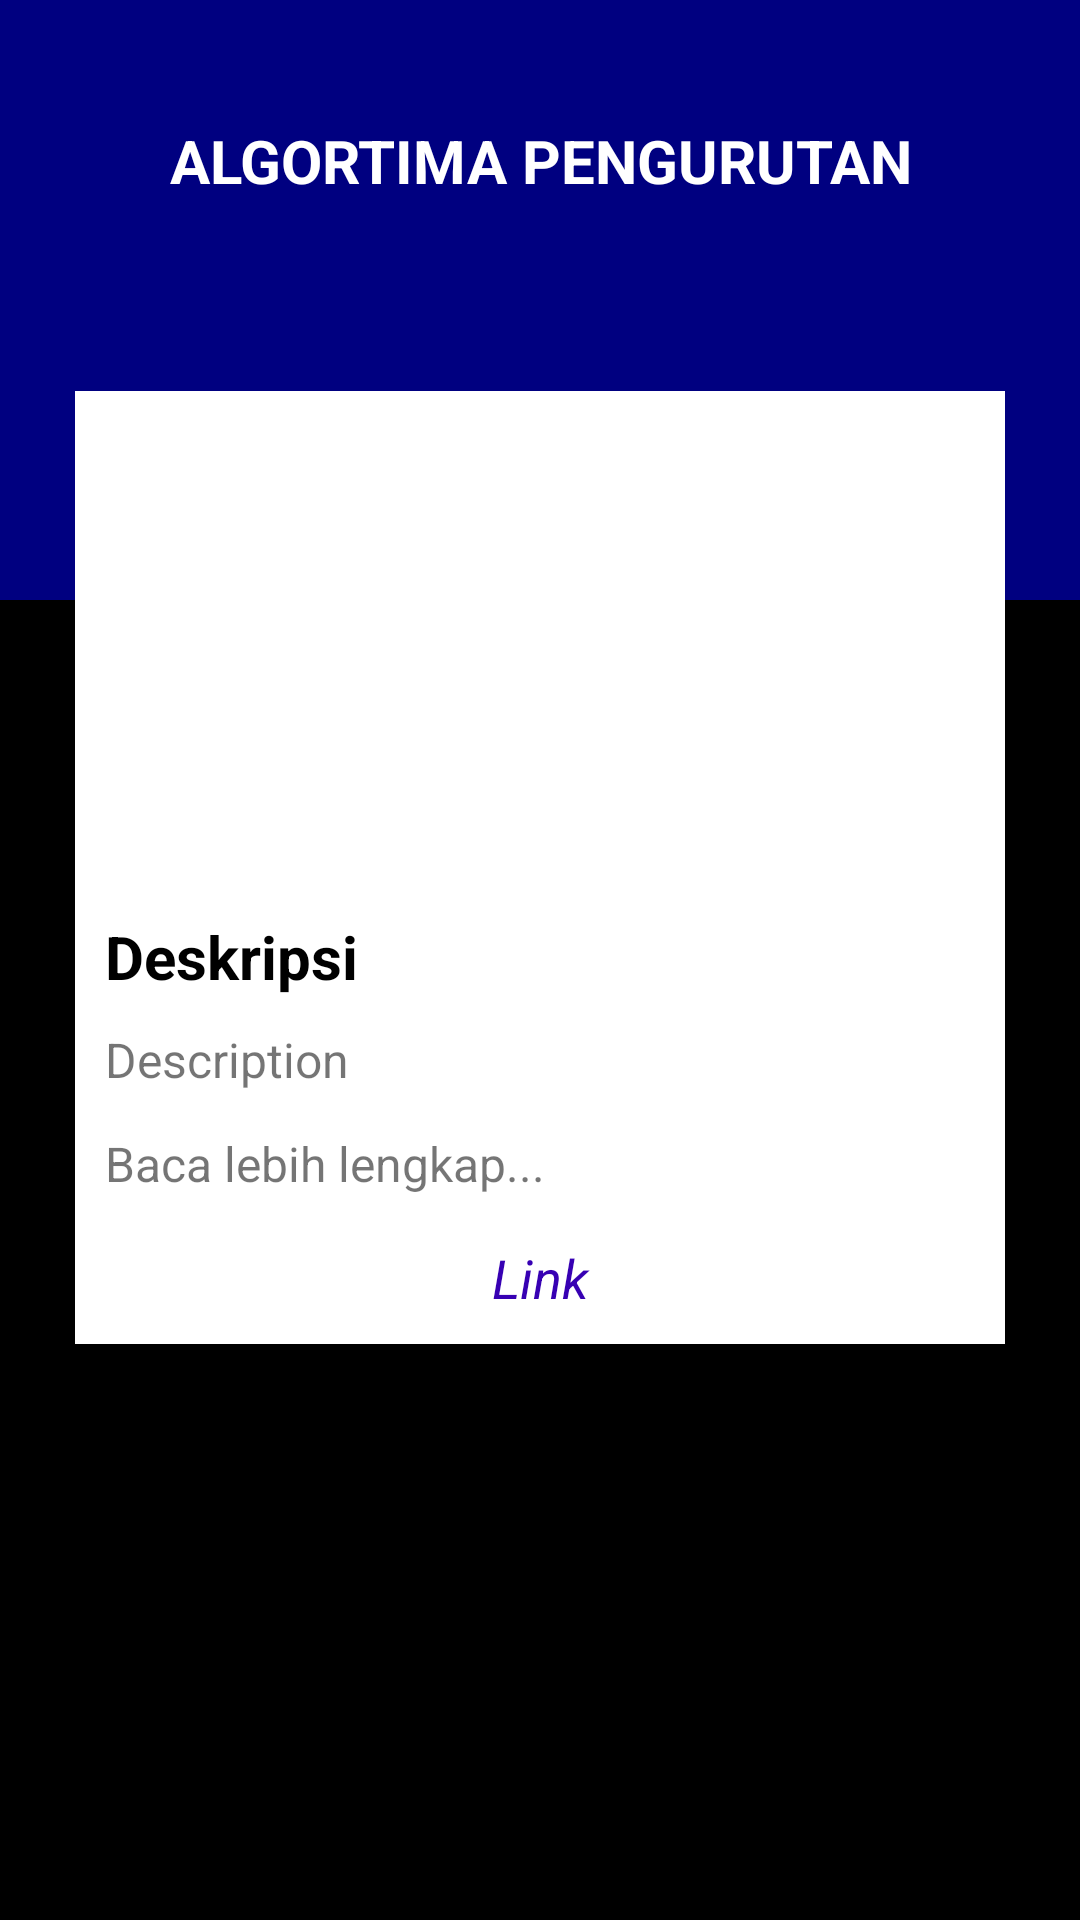

Android layout source for this screen:
<!-- AndroidManifest.xml: application theme Theme.AlgoritmaSortingAPI -->
<!-- res/layout/detail_content.xml -->
<?xml version="1.0" encoding="utf-8"?>
<ScrollView xmlns:android="http://schemas.android.com/apk/res/android"
    xmlns:app="http://schemas.android.com/apk/res-auto"
    xmlns:tools="http://schemas.android.com/tools"
    android:background="@color/black"
    android:layout_width="match_parent"
    android:layout_height="match_parent">

    <RelativeLayout
        android:layout_width="match_parent"
        android:layout_height="wrap_content">

        <LinearLayout
            android:id="@+id/header"
            android:layout_width="match_parent"
            android:layout_height="200dp"
            android:background="@color/navy"
            android:orientation="vertical">

            <TextView
                android:id="@+id/titleDetail"
                android:layout_width="match_parent"
                android:layout_height="wrap_content"
                android:layout_marginTop="40dp"
                android:gravity="center"
                android:text="ALGORTIMA PENGURUTAN"
                android:textColor="@color/white"
                android:textSize="20sp"
                android:textStyle="bold" />
        </LinearLayout>

        <LinearLayout
            android:layout_width="370dp"
            android:layout_height="wrap_content"
            android:layout_below="@id/header"
            android:layout_centerInParent="true"
            android:layout_marginTop="-70dp"
            android:layout_marginLeft="50dp"
            android:background="@color/white"
            android:orientation="vertical"
            android:padding="10dp">

            <ImageView
                android:id="@+id/imgDetail"
                android:layout_width="190dp"
                android:layout_height="150dp"
                android:layout_gravity="center" />

            <TextView
                android:layout_width="wrap_content"
                android:layout_height="wrap_content"
                android:layout_marginTop="15dp"
                android:gravity="center"
                android:text="Deskripsi"
                android:textColor="@color/black"
                android:textSize="20dp"
                android:textStyle="bold" />

            <TextView
                android:id="@+id/descDetail"
                android:layout_width="wrap_content"
                android:layout_height="wrap_content"
                android:paddingTop="10dp"
                android:text="Description"
                android:textSize="16sp" />

            <TextView
                android:layout_width="wrap_content"
                android:layout_height="wrap_content"
                android:paddingTop="13dp"
                android:text="Baca lebih lengkap..."
                android:textSize="16sp" />

            <TextView
                android:id="@+id/linkDetail"
                android:layout_width="match_parent"
                android:layout_height="wrap_content"
                android:layout_marginTop="15dp"
                android:gravity="center"
                android:onClick="toLink"
                android:text="Link"
                android:textColor="@color/purple_700"
                android:textSize="18sp"
                android:textStyle="italic" />
        </LinearLayout>
    </RelativeLayout>

</ScrollView>
<!-- resources referenced by this layout -->
<resources>
  <color name="black">#FF000000</color>
  <color name="navy">#000080</color>
  <color name="purple_700">#FF3700B3</color>
  <color name="white">#FFFFFFFF</color>
  <style name="Theme.AlgoritmaSortingAPI" parent="Theme.MaterialComponents.DayNight.DarkActionBar">
          
          <item name="colorPrimary">@color/black</item>
          <item name="colorPrimaryVariant">@color/purple_700</item>
          <item name="colorOnPrimary">@color/white</item>
          
          <item name="colorSecondary">@color/teal_200</item>
          <item name="colorSecondaryVariant">@color/teal_700</item>
          <item name="colorOnSecondary">@color/black</item>
          
          <item name="android:statusBarColor" tools:targetApi="l">?attr/colorPrimaryVariant</item>
          
      </style>
  <color name="teal_200">#FF03DAC5</color>
  <color name="teal_700">#FF018786</color>
</resources>
